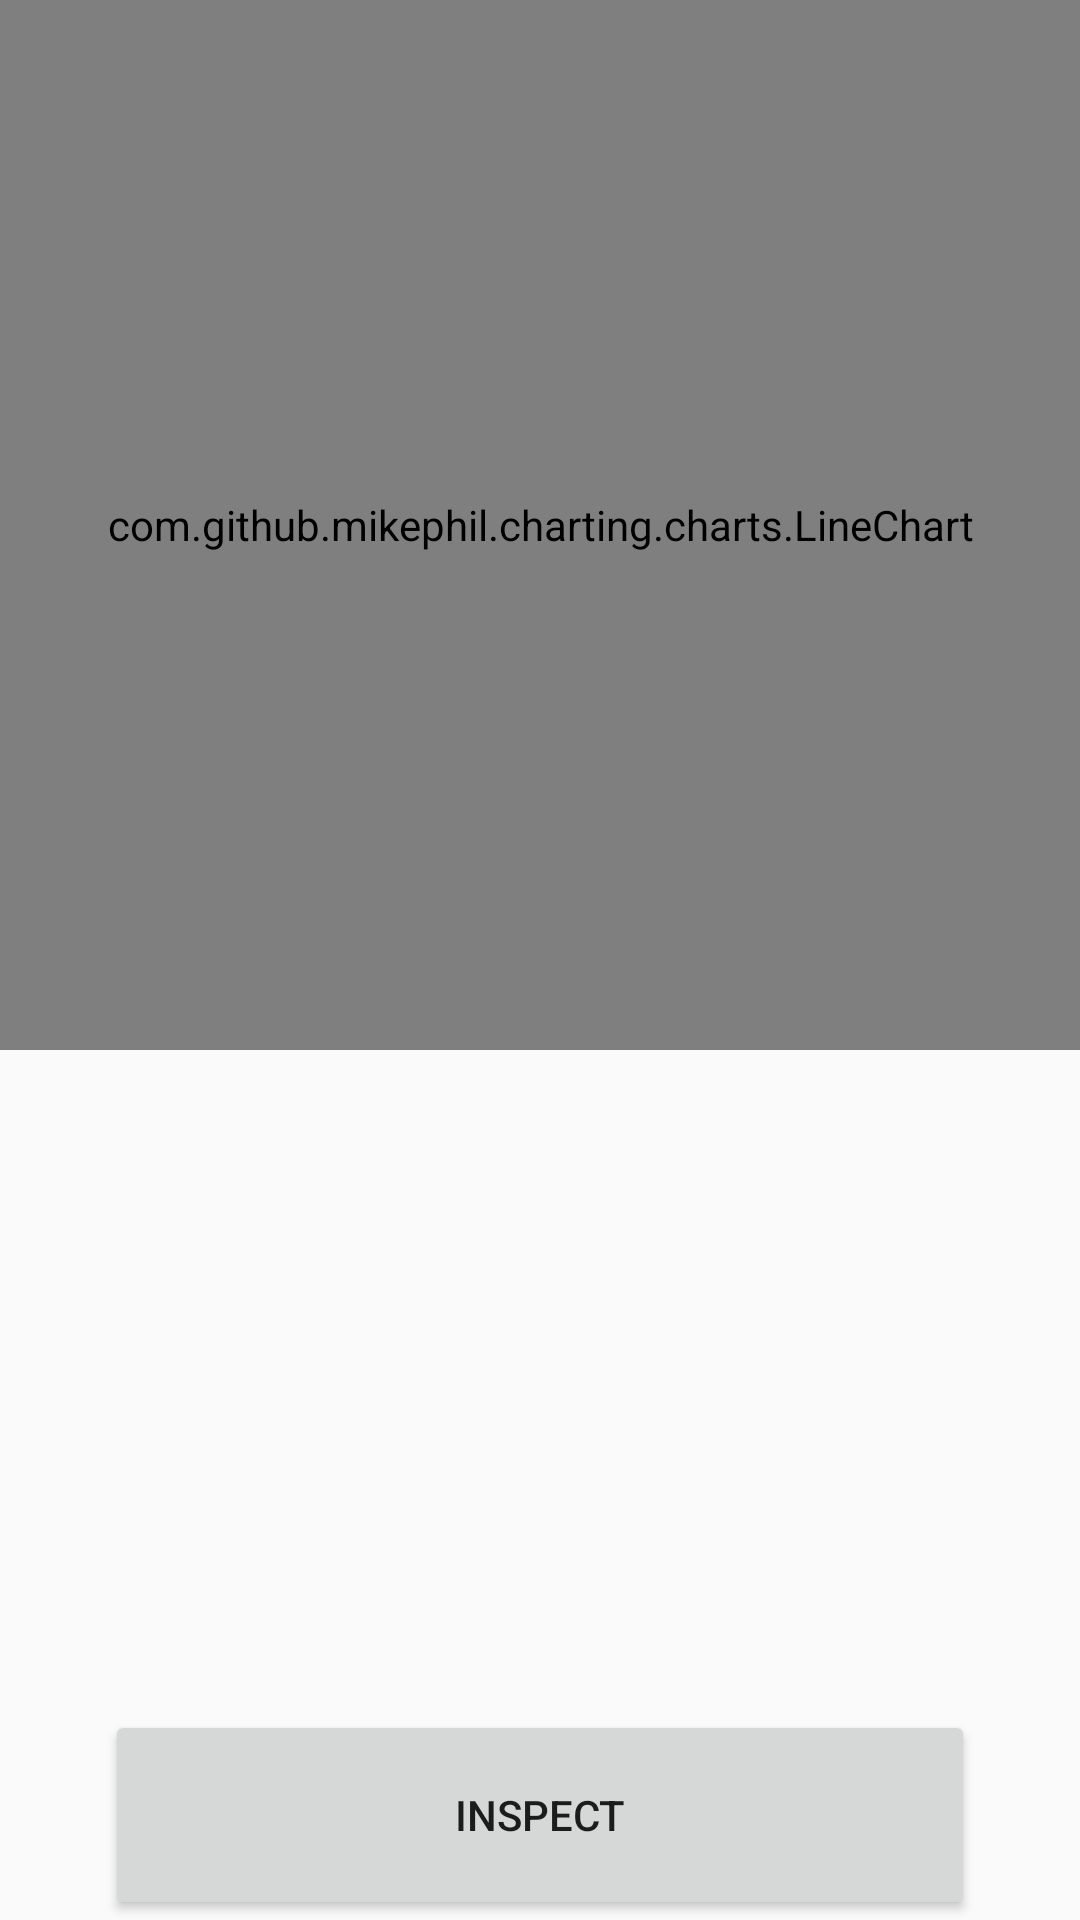

This screen was rendered from an Android layout file. Write that file and the resources it references.
<!-- AndroidManifest.xml: application theme AppTheme -->
<!-- res/layout/fragment_log.xml -->
<?xml version="1.0" encoding="utf-8"?>
<FrameLayout xmlns:android="http://schemas.android.com/apk/res/android"
    xmlns:app="http://schemas.android.com/apk/res-auto"
    xmlns:tools="http://schemas.android.com/tools"
    android:layout_width="match_parent"
    android:layout_height="match_parent"
    tools:context=".editlog.LogFragment">

    <androidx.constraintlayout.widget.ConstraintLayout
        android:layout_width="match_parent"
        android:layout_height="match_parent">

        <com.github.mikephil.charting.charts.LineChart
            android:id="@+id/graphingLog"
            android:layout_width="0dp"
            android:layout_height="350dp"
            app:layout_constraintEnd_toEndOf="parent"
            app:layout_constraintStart_toStartOf="parent"
            app:layout_constraintTop_toTopOf="parent">

        </com.github.mikephil.charting.charts.LineChart>

        <Button
            android:id="@+id/inspectBtn"
            android:layout_width="290dp"
            android:layout_height="70dp"
            android:text="Inspect"
            app:layout_constraintBottom_toBottomOf="parent"
            app:layout_constraintEnd_toEndOf="parent"
            app:layout_constraintStart_toStartOf="parent" />

        <ScrollView
            android:layout_width="0dp"
            android:layout_height="0dp"
            app:layout_constraintBottom_toTopOf="@+id/inspectBtn"
            app:layout_constraintEnd_toEndOf="parent"
            app:layout_constraintStart_toStartOf="parent"
            app:layout_constraintTop_toBottomOf="@+id/graphingLog">

            <LinearLayout
                android:id="@+id/logEventList"
                android:layout_width="match_parent"
                android:layout_height="wrap_content"
                android:orientation="vertical" />
        </ScrollView>

    </androidx.constraintlayout.widget.ConstraintLayout>

</FrameLayout>
<!-- resources referenced by this layout -->
<resources>
  <style name="AppTheme" parent="Theme.AppCompat.Light.NoActionBar">
          
          <item name="colorPrimary">@color/colorPrimary</item>
          <item name="colorPrimaryDark">@color/colorPrimaryDark</item>
          <item name="colorAccent">@color/colorAccent</item>
          <item name="android:windowTranslucentStatus">true</item>
      </style>
  <color name="colorPrimary">#d45530</color>
  <color name="colorPrimaryDark">#363c45</color>
  <color name="colorAccent">#92959a</color>
</resources>
